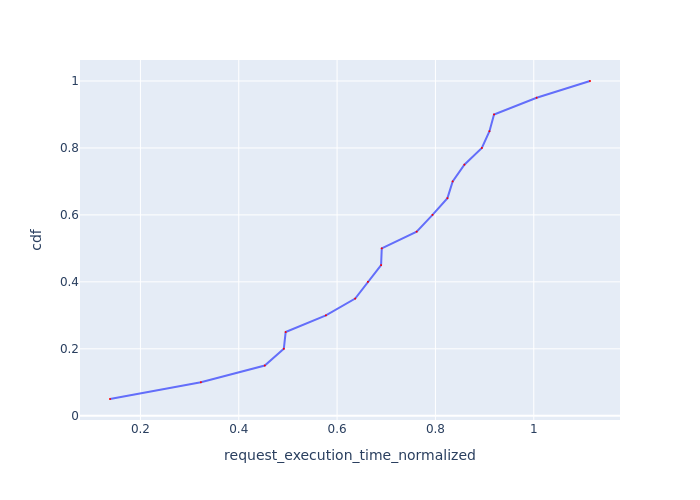

The table this chart was drawn from, first rows:
Request Id, request_execution_time_normalized, cdf
0_0, 0.1381, 0.05
0_1, 0.323, 0.1
0_19, 0.4529, 0.15
0_7, 0.4917, 0.2
0_2, 0.4954, 0.25
0_8, 0.5773, 0.3
0_3, 0.6368, 0.35
0_10, 0.6627, 0.4
0_9, 0.6895, 0.45
0_11, 0.6908, 0.5
0_16, 0.7619, 0.55
0_18, 0.7941, 0.6
0_4, 0.8244, 0.65
0_17, 0.835, 0.7
0_15, 0.8589, 0.75
0_12, 0.8945, 0.8
0_5, 0.9099, 0.85
0_14, 0.9191, 0.9
0_6, 1.006, 0.95
0_13, 1.114, 1.0
